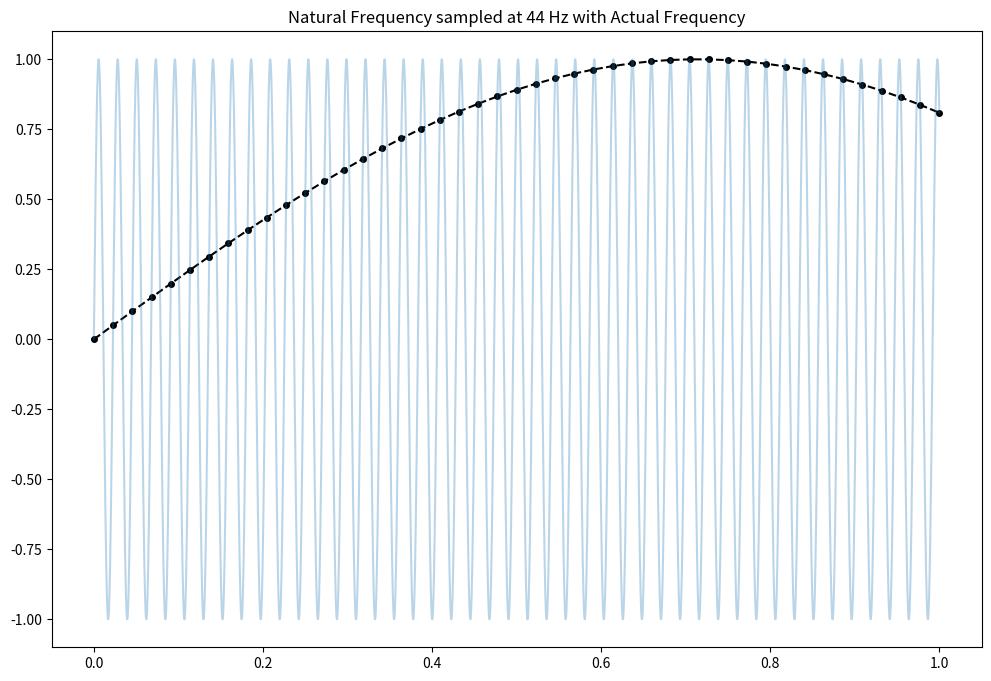
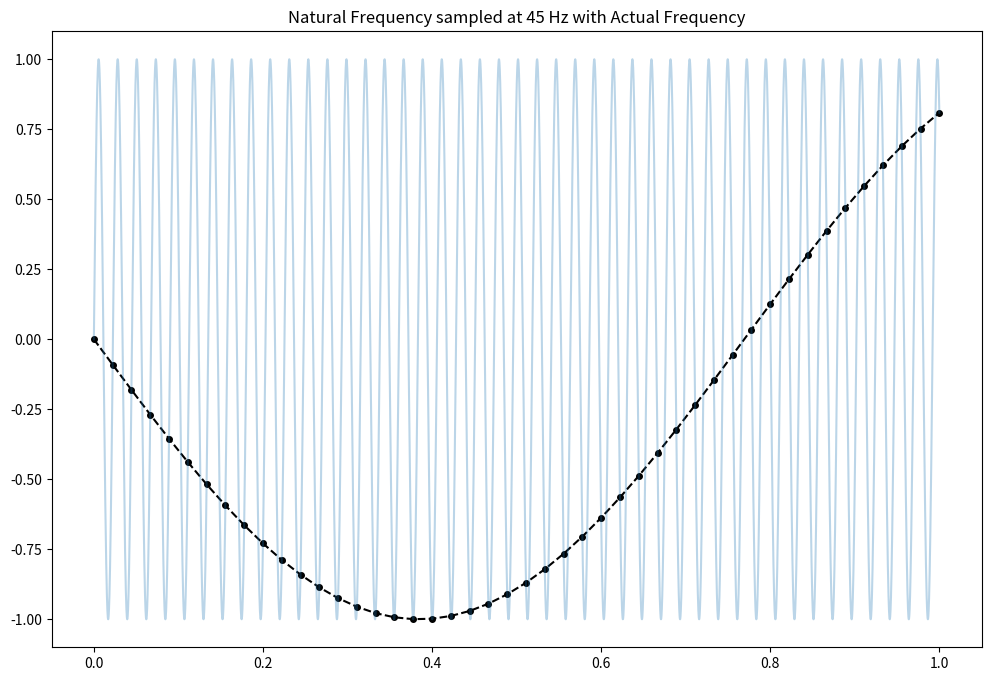
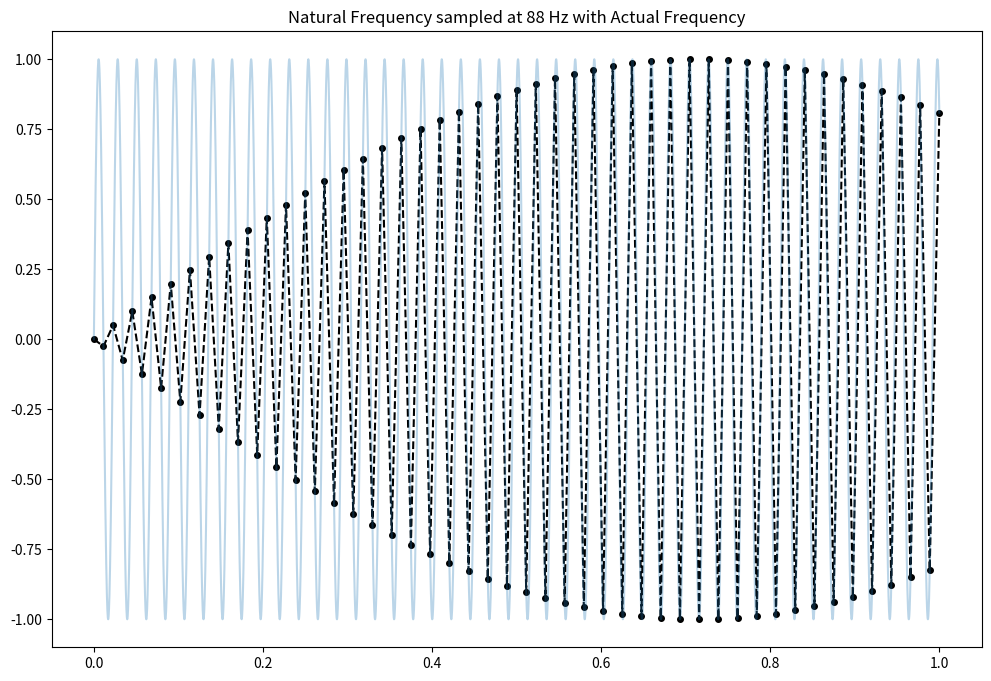
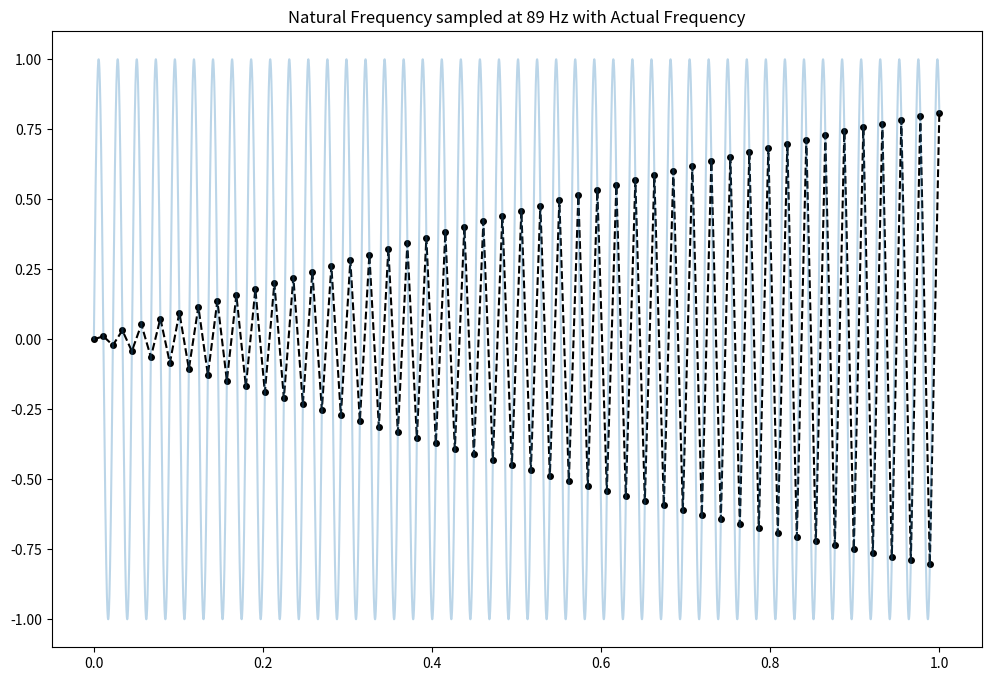
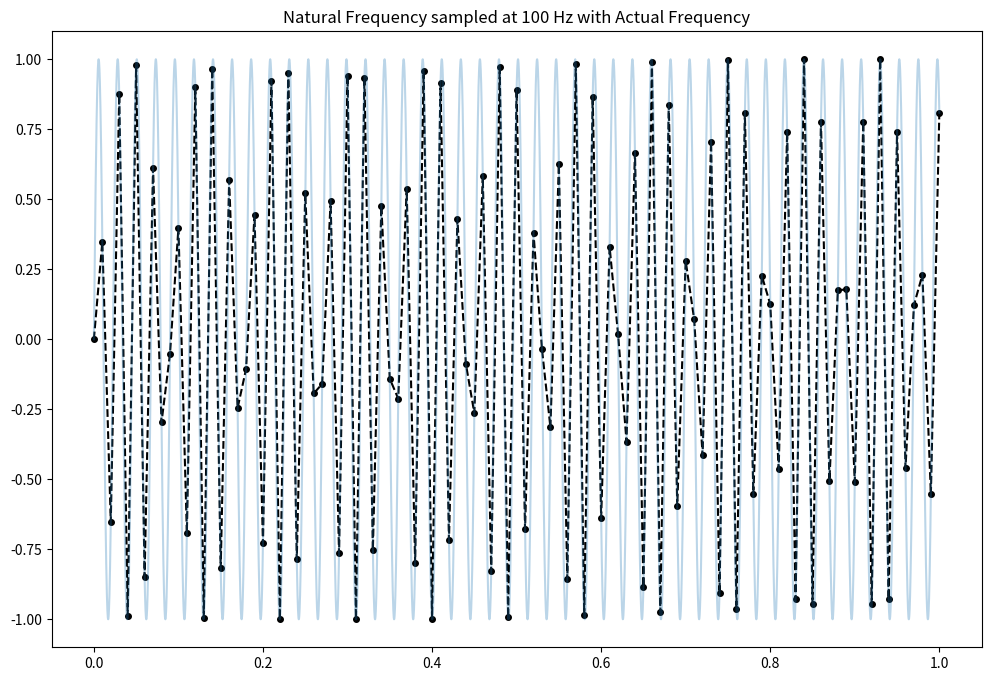
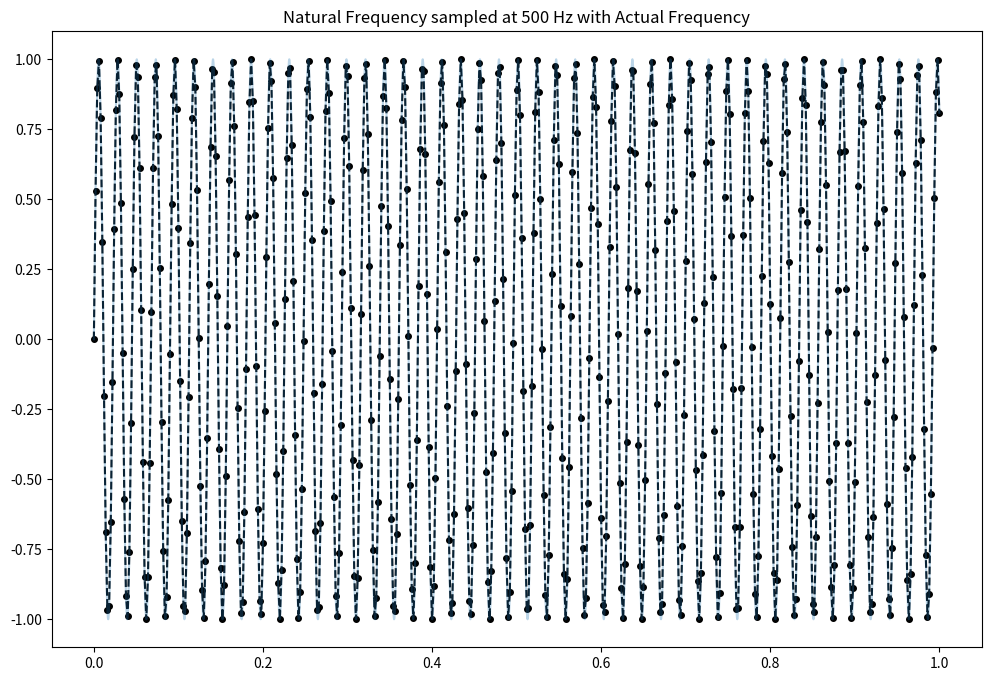
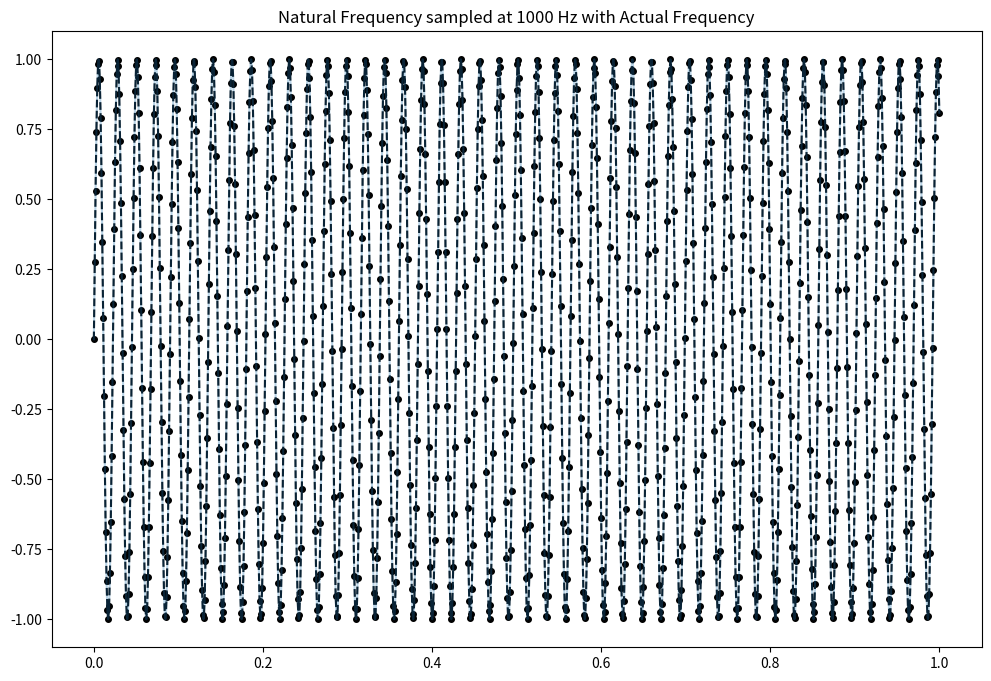
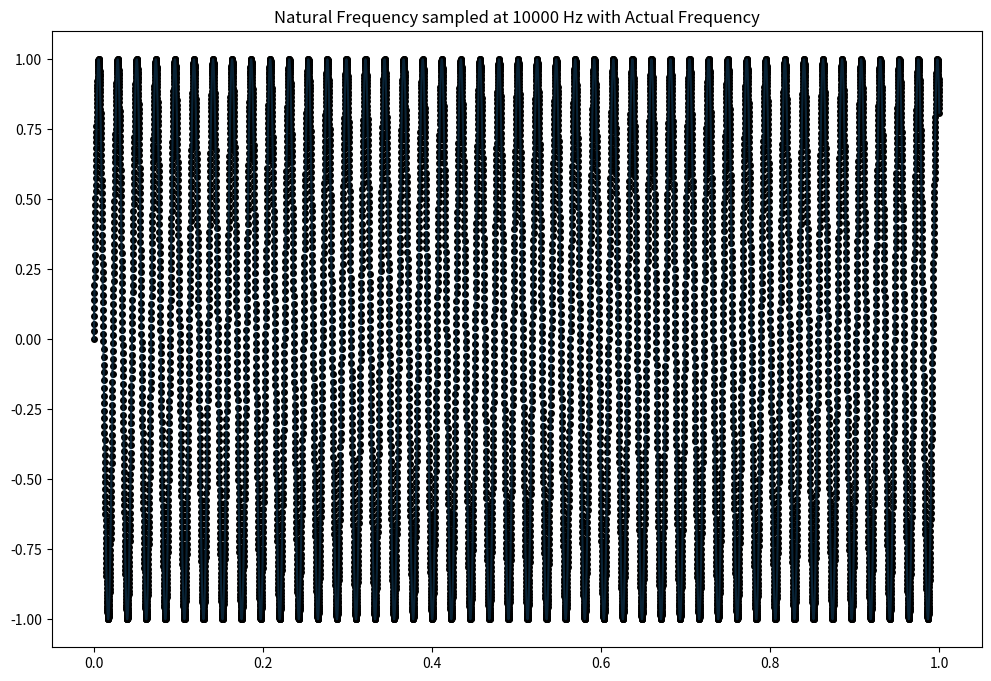

Generate these figures, in order, with matplotlib:
# -*- coding: utf-8 -*-
"""
Created on Thu Jul  1 15:21:01 2021

@author: arock
"""

import numpy as np
import matplotlib.pyplot as plt
import os



cwd = os.getcwd().replace('//','/')+'/'

if not os.path.isdir(cwd+'Nyquist'):
    os.mkdir(cwd+'Nyquist')

#natrual frequency = 44.35
nf=44.35


#simulate 1 seconds
duration = 1

for hz in [44,45, 88,89, 100, 500, 1000, 10000]:
    
    truthpoints = 10000*duration+1
    truthtimes = np.linspace(0,duration,truthpoints)
    truthmeasurements = [np.sin(nf*2*np.pi*i) for i in truthtimes]
    points = duration*hz+1
    times = np.linspace(0,duration,points)
    measurements = [np.sin(nf*2*np.pi*i) for i in times]
    fig, ax = plt.subplots(figsize=(12,8))

    plt.plot(times,measurements,color='k',linestyle='dashed', marker='o',markersize=4)
    plt.plot(truthtimes, truthmeasurements, alpha = 0.3)
    plt.title("Natural Frequency sampled at {} Hz with Actual Frequency".format(hz))
    fig.savefig(cwd+"Nyquist/"+"Natural_Frequency_at_"+str(hz)+"_with_Frequency"+'.png',dpi=200)
    plt.close('all')
